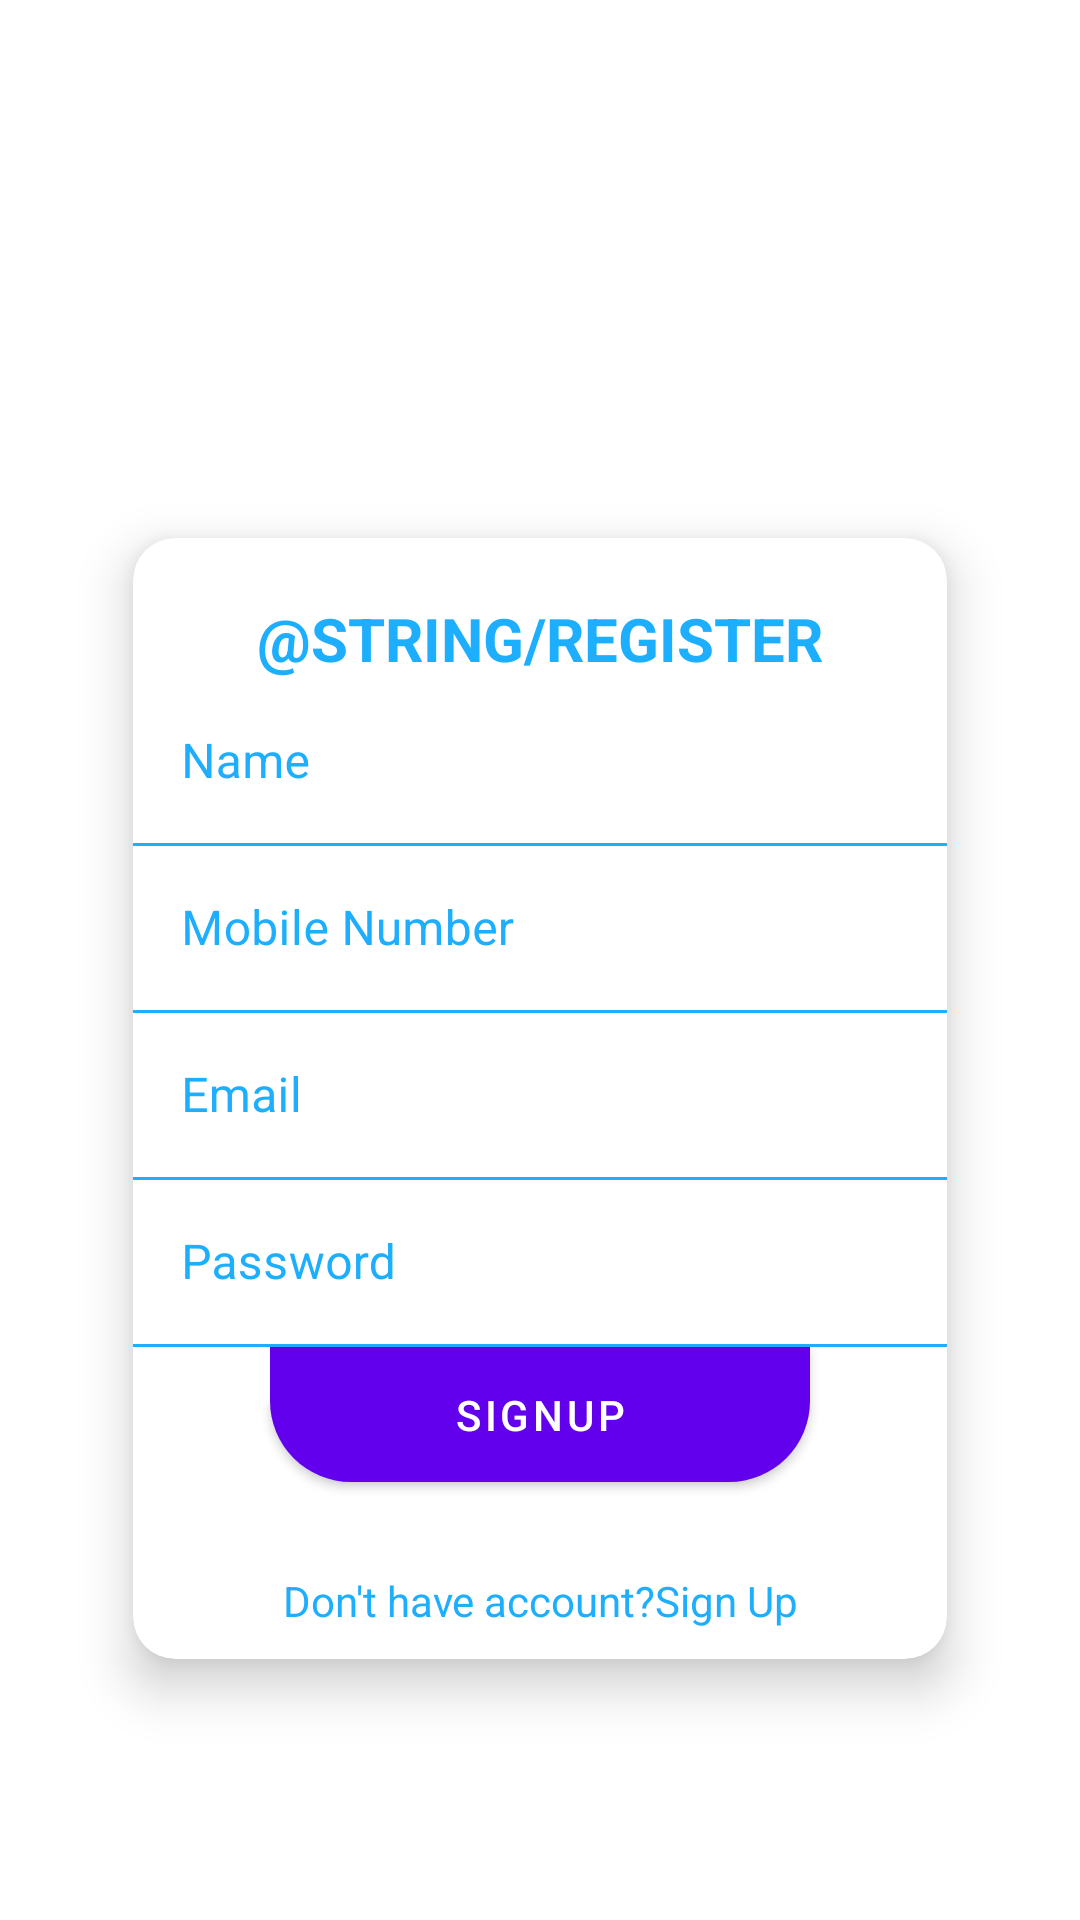

Android layout source for this screen:
<!-- AndroidManifest.xml: application theme Theme.SQLiteLoginSignup -->
<!-- res/layout/signup.xml -->
<?xml version="1.0" encoding="utf-8"?>
<androidx.core.widget.NestedScrollView xmlns:android="http://schemas.android.com/apk/res/android"
    android:layout_height="match_parent"
    android:layout_width="match_parent"
    xmlns:app="http://schemas.android.com/apk/res-auto"

    >
    <androidx.constraintlayout.widget.ConstraintLayout
        android:layout_width="match_parent"
        android:layout_height="match_parent"
        android:id="@+id/constLO"
        >

        <androidx.cardview.widget.CardView
            android:id="@+id/crv"
            style="@style/parent"
            app:flow_verticalAlign="center"

            android:background="@color/white"
            app:cardCornerRadius="14dp"
            app:cardElevation="10dp"
            android:layout_marginVertical="160dp"
            android:layout_marginHorizontal="30dp"
            app:cardUseCompatPadding="true"
            app:layout_constraintTop_toTopOf="parent"
            app:layout_constraintBottom_toBottomOf="parent"
            app:layout_constraintStart_toStartOf="parent"
            app:layout_constraintEnd_toEndOf="parent">

            <LinearLayout
                android:layout_width="match_parent"
                android:layout_height="wrap_content"
                android:orientation="vertical">

                <TextView
                    android:layout_width="match_parent"
                    android:layout_height="wrap_content"
                    android:layout_marginTop="20dp"
                    android:gravity="center_horizontal"
                    android:text="@string/register"
                    android:textAllCaps="true"
                    android:textColor="@color/blue"
                    android:textSize="20sp"
                    android:textStyle="bold">

                </TextView>

                <com.google.android.material.textfield.TextInputLayout
                    android:id="@+id/name"
                    style="@style/Edittext"

                    android:hint="@string/name"

                    >

                    <com.google.android.material.textfield.TextInputEditText
                        android:layout_width="match_parent"
                        android:layout_height="wrap_content"
                        android:background="@color/white" />
                </com.google.android.material.textfield.TextInputLayout>

                <com.google.android.material.textfield.TextInputLayout
                    android:id="@+id/mob"

                    style="@style/Edittext"


                    android:hint="@string/mobile">

                    <EditText
                        style="@style/parent"
                        android:background="@color/white"

                        />

                </com.google.android.material.textfield.TextInputLayout>

                <com.google.android.material.textfield.TextInputLayout
                    android:id="@+id/email"
                    style="@style/Edittext"

                    android:hint="@string/email">

                    <com.google.android.material.textfield.TextInputEditText
                        android:layout_width="match_parent"
                        android:layout_height="wrap_content"
                        android:background="@color/white" />

                </com.google.android.material.textfield.TextInputLayout>

                <com.google.android.material.textfield.TextInputLayout

                    android:id="@+id/pass"
                    style="@style/Edittext"


                    android:hint="@string/password">

                    <com.google.android.material.textfield.TextInputEditText
                        android:layout_width="match_parent"
                        android:layout_height="wrap_content"

                        android:background="@color/white" />
                </com.google.android.material.textfield.TextInputLayout>


                <com.google.android.material.button.MaterialButton
                    android:layout_width="180dp"
                    android:layout_height="45dp"
                    android:layout_gravity="center_horizontal"

                    android:background="@drawable/signup_button"
                    android:text="@string/Signup"
                    android:textAllCaps="true">

                </com.google.android.material.button.MaterialButton>

                <TextView
                    android:layout_width="match_parent"
                    android:layout_height="wrap_content"
                    android:layout_marginTop="20dp"
                      android:padding="10dp"
                    android:gravity="center"
                    android:text="@string/Signup_bottom"
                    android:textColor="@color/blue">

                </TextView>
            </LinearLayout>
        </androidx.cardview.widget.CardView>
    </androidx.constraintlayout.widget.ConstraintLayout>
</androidx.core.widget.NestedScrollView>
<!-- resources referenced by this layout -->
<resources>
  <color name="blue">#1eaefe</color>
  <color name="white">#FFFFFFFF</color>
  <!-- drawable signup_button (drawable) -->
  <?xml version="1.0" encoding="utf-8"?>
  <selector xmlns:android="http://schemas.android.com/apk/res/android">
  <item android:state_focused="false"
      android:state_selected="false"
      android:state_hovered="false"
      android:drawable="@drawable/button_shape">
  
  </item>
  </selector>
  <string name="Signup">Signup</string>
  <string name="Signup_bottom">Don\'t have account?Sign Up</string>
  <string name="email">Email</string>
  <string name="mobile">Mobile Number</string>
  <string name="name">Name</string>
  <string name="password">Password</string>
  <style name="Edittext" parent="parent">
          <item name="android:textSize">@dimen/Edittext_size</item>
          <item name="android:textColorHint">@color/hint_color</item>
          <item name="android:textColor">@color/black</item>
          <item name="boxStrokeColor">@color/hint_color</item>
  
  
      </style>
  <style name="parent">
          <item name="android:layout_width">match_parent</item>
          <item name="android:layout_height">wrap_content</item>
      </style>
  <style name="Theme.SQLiteLoginSignup" parent="Theme.MaterialComponents.DayNight.DarkActionBar">
          
          <item name="colorPrimary">@color/purple_500</item>
          <item name="colorPrimaryVariant">@color/purple_700</item>
          <item name="colorOnPrimary">@color/white</item>
          
          <item name="colorSecondary">@color/teal_200</item>
          <item name="colorSecondaryVariant">@color/teal_700</item>
          <item name="colorOnSecondary">@color/black</item>
          
          <item name="android:statusBarColor">?attr/colorPrimaryVariant</item>
  
          
      </style>
  <!-- drawable button_shape (drawable) -->
  <?xml version="1.0" encoding="utf-8"?>
      <shape xmlns:android="http://schemas.android.com/apk/res/android"
      android:shape="rectangle" >
          <corners
              android:bottomLeftRadius="27dp"
              android:bottomRightRadius="27dp"
              android:topLeftRadius="0dp"
              android:topRightRadius="0dp"
              />
          <solid
              android:color="#00a5ff"
              />
          <size
              android:width="182dp"
              android:height="54dp"
              />
      </shape>
  <dimen name="Edittext_size">12sp</dimen>
  <color name="black">#FF000000</color>
  <color name="purple_500">#FF6200EE</color>
  <color name="purple_700">#FF3700B3</color>
  <color name="teal_200">#FF03DAC5</color>
  <color name="teal_700">#FF018786</color>
</resources>
